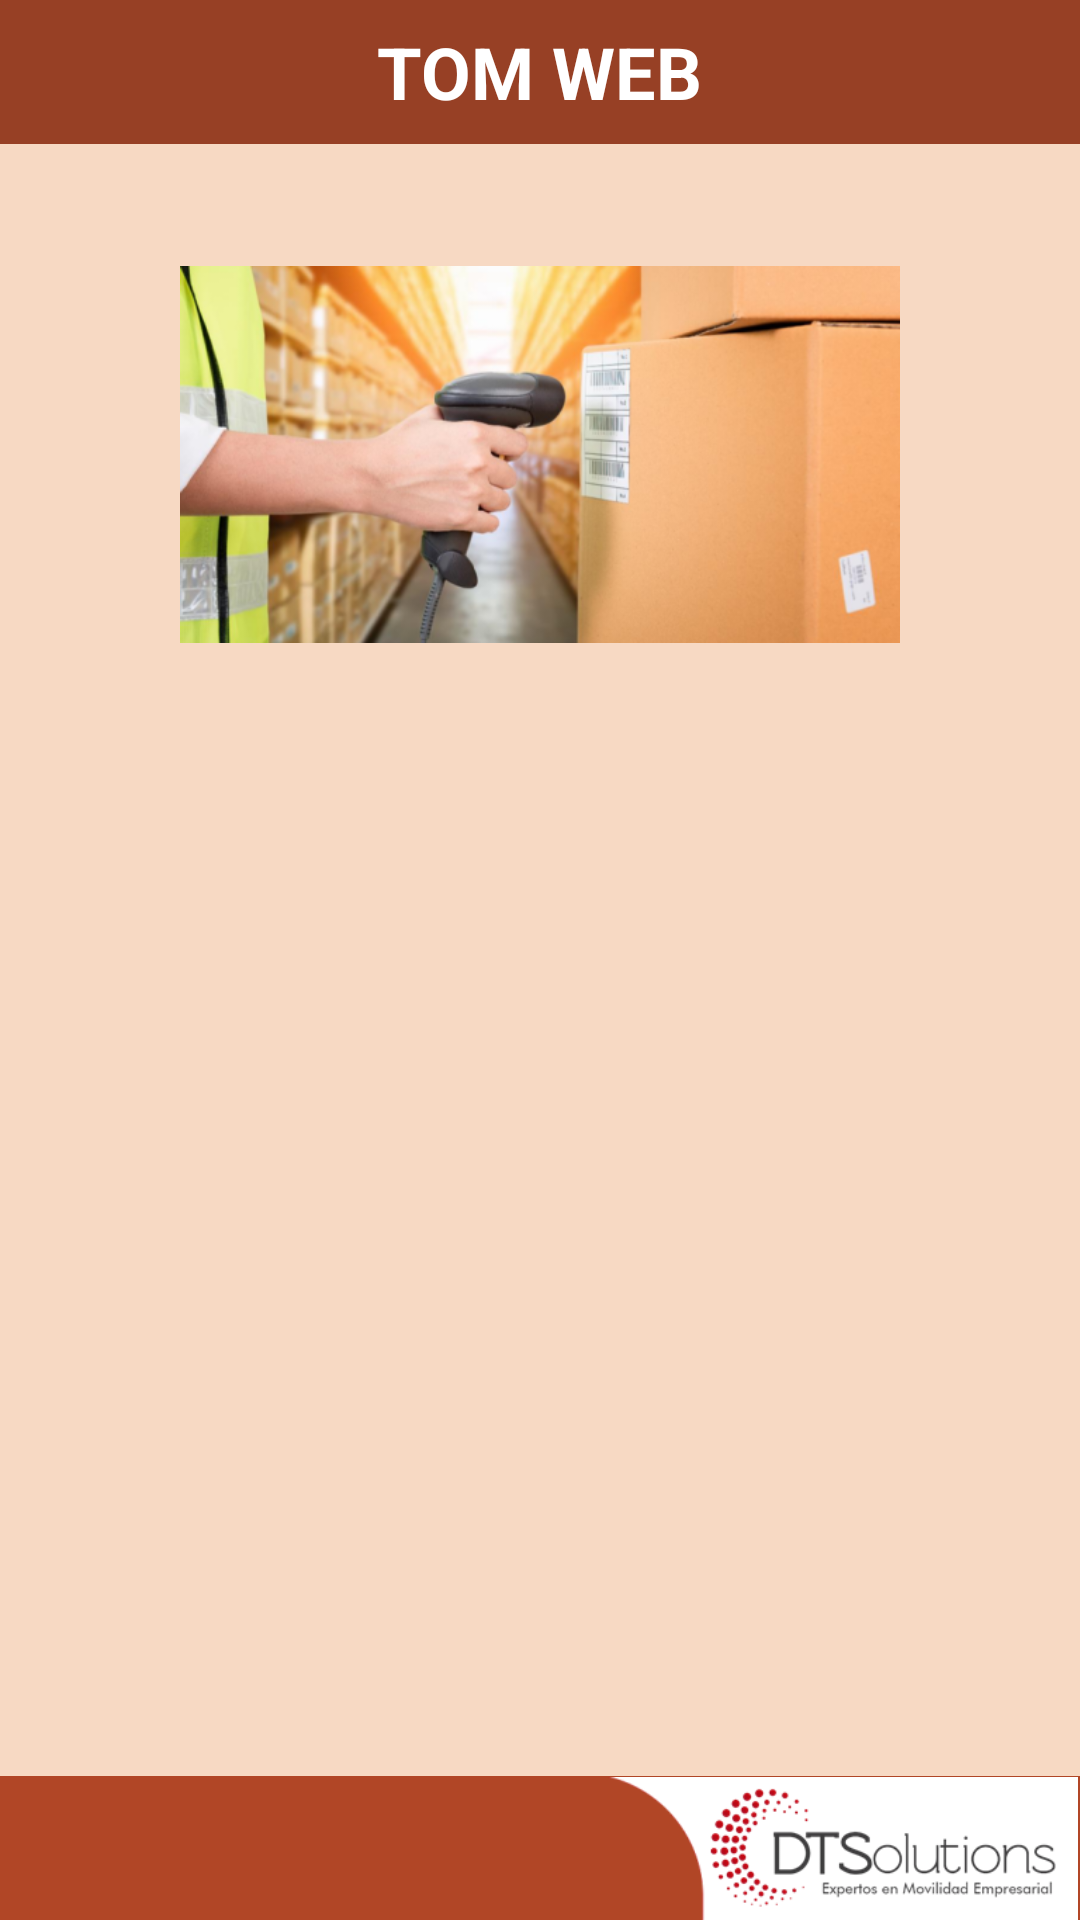

Produce the Android XML layout that renders to this screen, including the resource entries it uses.
<!-- AndroidManifest.xml: activity theme AppTheme -->
<!-- res/layout/activity_main.xml -->
<?xml version="1.0" encoding="utf-8"?>
<RelativeLayout xmlns:android="http://schemas.android.com/apk/res/android"
    xmlns:app="http://schemas.android.com/apk/res-auto"
    xmlns:tools="http://schemas.android.com/tools"
    android:layout_width="match_parent"
    android:layout_height="match_parent"
    android:background="@drawable/color_light"
    app:layout_constraintBottom_toBottomOf="parent"
    tools:context=".MainActivity">

    <RelativeLayout
        android:id="@+id/relBot"
        android:layout_width="match_parent"
        android:layout_height="48dp"
        android:background="@drawable/color_dark">

        <TextView
            android:id="@+id/textView2"
            android:layout_width="wrap_content"
            android:layout_height="wrap_content"
            android:layout_centerInParent="true"
            android:text="TOM WEB"
            android:textColor="#FFFFFF"
            android:textSize="24sp"
            android:textStyle="bold" />

    </RelativeLayout>

    <RelativeLayout
        android:id="@+id/relTop"
        android:layout_width="match_parent"
        android:layout_height="48dp"
        android:layout_alignParentBottom="true"
        android:background="@drawable/color_medium">

        <ImageView
            android:id="@+id/imageView11"
            android:layout_width="wrap_content"
            android:layout_height="wrap_content"
            android:layout_alignParentEnd="true"
            android:layout_alignParentBottom="true"
            android:layout_marginStart="0dp"
            android:layout_marginBottom="0dp"
            android:adjustViewBounds="true"
            android:src="@drawable/dts" />
    </RelativeLayout>

    <RelativeLayout
        android:id="@+id/relLogin"
        android:layout_width="240dp"
        android:layout_height="180dp"
        android:layout_centerInParent="true"
        android:paddingTop="25dp"/>

    <RelativeLayout
        android:layout_width="181dp"
        android:layout_height="127dp"
        android:layout_above="@id/relLogin"
        android:layout_below="@id/relBot"
        android:layout_alignLeft="@id/relLogin"
        android:layout_alignRight="@id/relLogin">

        <ImageView
            android:id="@+id/imageView6"
            android:layout_width="wrap_content"
            android:layout_height="wrap_content"

            android:layout_marginTop="25dp"
            android:adjustViewBounds="false"
            android:src="@drawable/title" />
    </RelativeLayout>

</RelativeLayout>
<!-- resources referenced by this layout -->
<resources>
  <!-- drawable color_dark (drawable) -->
  <shape xmlns:android="http://schemas.android.com/apk/res/android"
         android:shape="rectangle">
         <solid android:color="#974025" />
  </shape>
  <!-- drawable color_light (drawable) -->
  <shape xmlns:android="http://schemas.android.com/apk/res/android"
         android:shape="rectangle">
         <solid android:color="#F7D9C3" />
  </shape>
  <!-- drawable color_medium (drawable) -->
  <shape xmlns:android="http://schemas.android.com/apk/res/android"
         android:shape="rectangle">
         <solid android:color="#B14626" />
  </shape>
  <!-- drawable dts: png bitmap (drawable, 16052 bytes) -->
  <!-- drawable title: png bitmap (drawable, 164910 bytes) -->
  <style name="AppTheme" parent="android:Theme.Holo.Light.NoActionBar">
          <item name="android:windowBackground">@drawable/color_light</item>
          <item name="android:windowDisablePreview">true</item>
      </style>
</resources>
